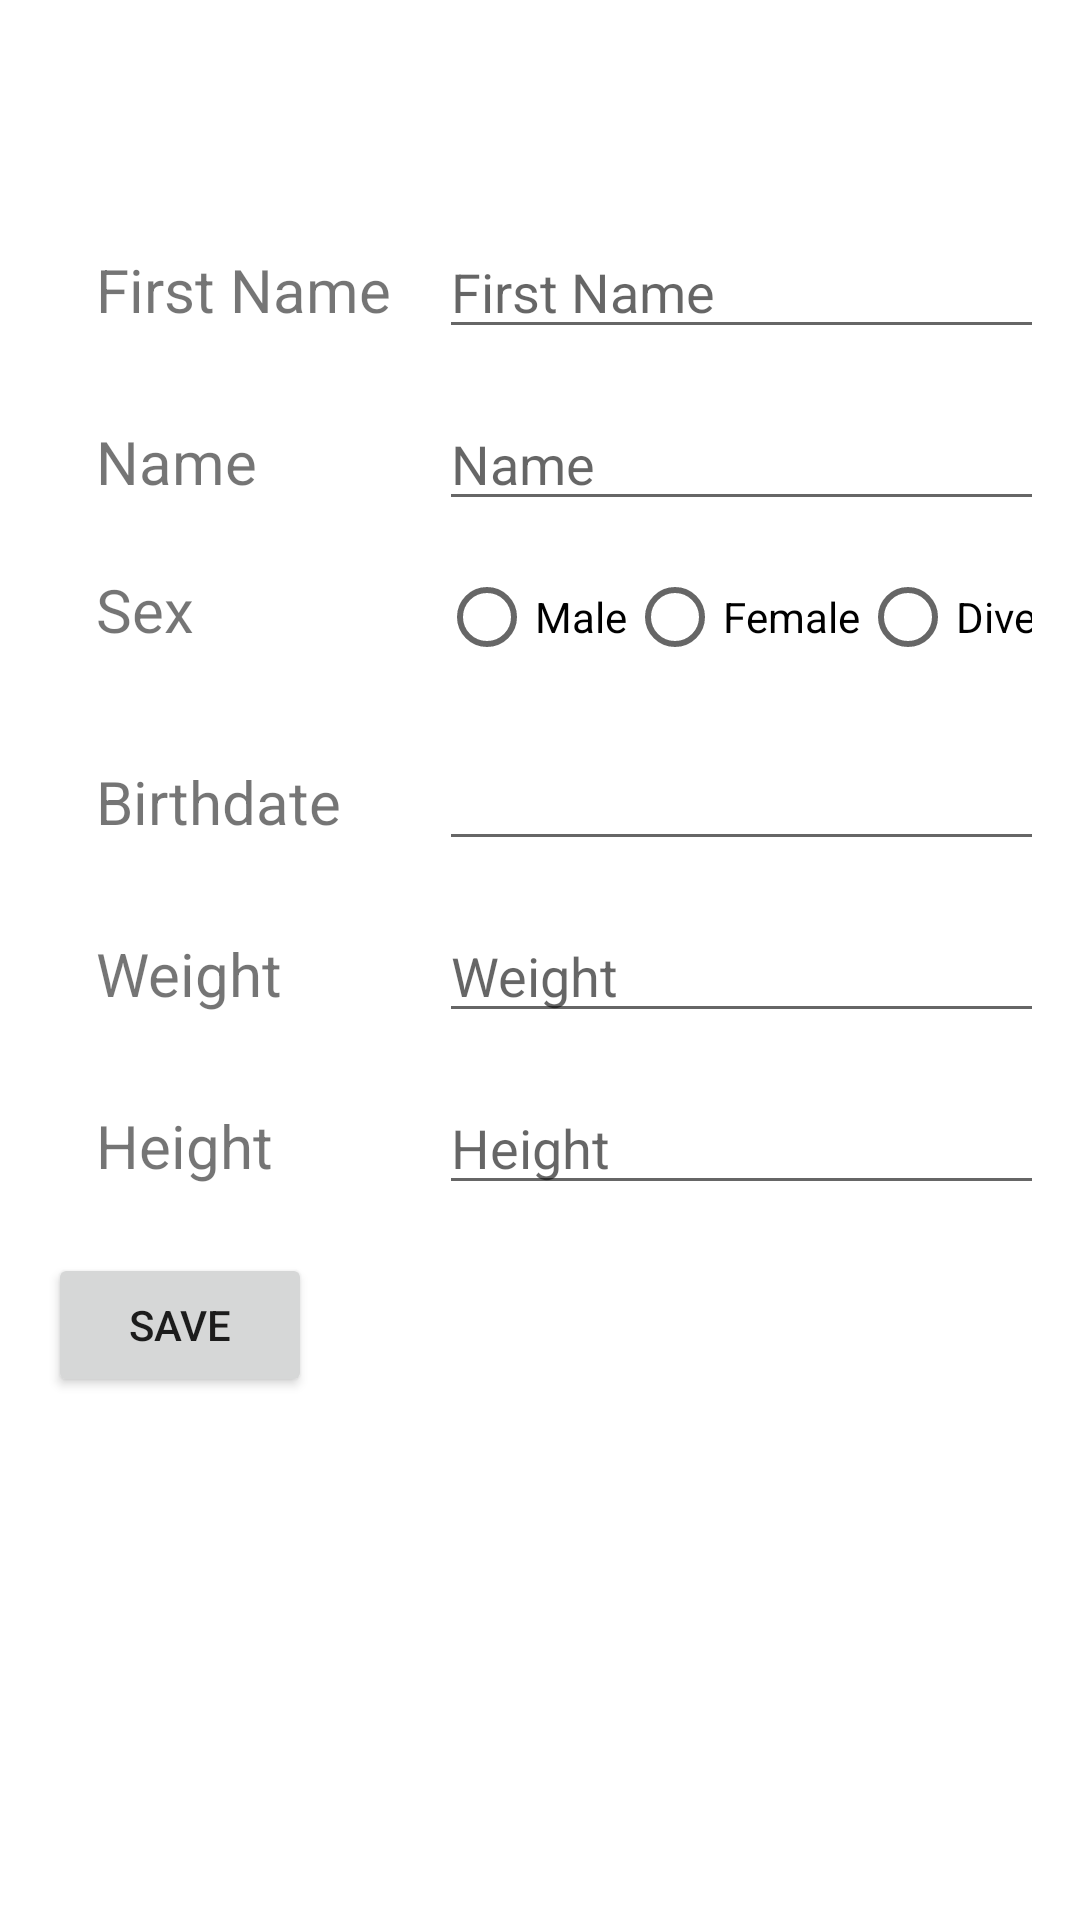

Reconstruct the res/layout file that produces this screen, plus the resources it refers to.
<!-- AndroidManifest.xml: application theme Theme.FujiApp -->
<!-- res/layout/fragment_user.xml -->
<?xml version="1.0" encoding="utf-8"?>
<androidx.constraintlayout.widget.ConstraintLayout xmlns:android="http://schemas.android.com/apk/res/android"
    xmlns:app="http://schemas.android.com/apk/res-auto"
    xmlns:tools="http://schemas.android.com/tools"
    android:layout_width="match_parent"
    android:layout_height="match_parent"
    tools:context=".ui.user.UserFragment">

    <TableLayout
        android:id="@+id/tableLayout3"
        android:layout_width="match_parent"
        android:layout_height="wrap_content"
        android:layout_marginStart="16dp"
        android:layout_marginTop="16dp"
        android:layout_marginEnd="16dp"
        app:layout_constraintEnd_toEndOf="parent"
        app:layout_constraintStart_toStartOf="parent"
        app:layout_constraintTop_toTopOf="parent">

        <TableRow
            android:layout_width="match_parent"
            android:layout_height="match_parent">

            <TextView
                android:id="@+id/TVUsername"
                android:layout_width="wrap_content"
                android:layout_height="wrap_content"
                android:layout_marginStart="16dp"
                android:layout_marginTop="16dp"
                android:text=""
                android:textSize="20sp" />
        </TableRow>

        <TableRow
            android:layout_width="match_parent"
            android:layout_height="match_parent">

            <TextView
                android:id="@+id/TVFirstname"
                android:layout_width="wrap_content"
                android:layout_height="wrap_content"
                android:layout_marginStart="16dp"
                android:layout_marginTop="16dp"
                android:text="@string/user_firstname"
                android:textSize="20sp" />

            <com.google.android.material.textfield.TextInputEditText
                android:id="@+id/tIETFirstname"
                android:layout_width="wrap_content"
                android:layout_height="wrap_content"
                android:layout_marginStart="16dp"
                android:layout_marginTop="16dp"
                android:hint="@string/user_firstname" />

        </TableRow>

        <TableRow
            android:layout_width="match_parent"
            android:layout_height="match_parent">

            <TextView
                android:id="@+id/TVName"
                android:layout_width="wrap_content"
                android:layout_height="wrap_content"
                android:layout_marginStart="16dp"
                android:layout_marginTop="16dp"
                android:text="@string/user_name"
                android:textSize="20sp" />

            <com.google.android.material.textfield.TextInputEditText
                android:id="@+id/tIETName"
                android:layout_width="wrap_content"
                android:layout_height="wrap_content"
                android:layout_marginStart="16dp"
                android:layout_marginTop="16dp"
                android:hint="@string/user_name" />
        </TableRow>

        <TableRow
            android:layout_width="match_parent"
            android:layout_height="match_parent">

            <TextView
                android:id="@+id/TVSex"
                android:layout_width="wrap_content"
                android:layout_height="wrap_content"
                android:layout_marginStart="16dp"
                android:layout_marginTop="16dp"
                android:text="@string/user_sex"
                android:textSize="20sp" />

            <RadioGroup
                android:id="@+id/radio_sex"
                android:layout_width="wrap_content"
                android:layout_height="wrap_content"
                android:layout_marginStart="16dp"
                android:layout_marginTop="8dp"
                android:orientation="horizontal">

                <RadioButton android:id="@+id/radio_male"
                    android:layout_width="wrap_content"
                    android:layout_height="wrap_content"
                    android:text="@string/user_sexMale"/>

                <RadioButton android:id="@+id/radio_female"
                    android:layout_width="wrap_content"
                    android:layout_height="wrap_content"
                    android:text="@string/user_sexFemale"/>

                <RadioButton android:id="@+id/radio_divers"
                    android:layout_width="wrap_content"
                    android:layout_height="wrap_content"
                    android:text="@string/user_sexDivers"/>

            </RadioGroup>

        </TableRow>

        <TableRow
            android:layout_width="match_parent"
            android:layout_height="match_parent">

            <TextView
                android:id="@+id/TVBirthday"
                android:layout_width="wrap_content"
                android:layout_height="wrap_content"
                android:layout_marginStart="16dp"
                android:layout_marginTop="16dp"
                android:text="@string/user_birthday"
                android:textSize="20sp" />

            <EditText
                android:id="@+id/eTDBirthday"
                android:layout_width="wrap_content"
                android:layout_height="wrap_content"
                android:layout_marginStart="16dp"
                android:layout_marginTop="16dp"
                android:clickable="false"
                android:cursorVisible="false"
                android:focusable="false"
                android:focusableInTouchMode="false"
                android:ems="10" />

        </TableRow>

        <TableRow
            android:layout_width="match_parent"
            android:layout_height="match_parent">

            <TextView
                android:id="@+id/TVWeight"
                android:layout_width="wrap_content"
                android:layout_height="wrap_content"
                android:layout_marginStart="16dp"
                android:layout_marginTop="16dp"
                android:text="@string/user_weight"
                android:textSize="20sp" />

            <com.google.android.material.textfield.TextInputEditText
                android:id="@+id/tIETWeight"
                android:layout_width="wrap_content"
                android:layout_height="wrap_content"
                android:layout_marginStart="16dp"
                android:layout_marginTop="16dp"
                android:hint="@string/user_weight" />

            <TextView
                android:id="@+id/TVWeight3"
                android:layout_width="wrap_content"
                android:layout_height="wrap_content"
                android:layout_marginStart="8dp"
                android:layout_marginTop="16dp"
                android:text="@string/user_weight_kg"
                android:textSize="20sp" />
        </TableRow>

        <TableRow
            android:layout_width="match_parent"
            android:layout_height="match_parent">

            <TextView
                android:id="@+id/TVHeight"
                android:layout_width="wrap_content"
                android:layout_height="wrap_content"
                android:layout_marginStart="16dp"
                android:layout_marginTop="16dp"
                android:text="@string/user_height"
                android:textSize="20sp" />

            <com.google.android.material.textfield.TextInputEditText
                android:id="@+id/tIETHeight"
                android:layout_width="wrap_content"
                android:layout_height="wrap_content"
                android:layout_marginStart="16dp"
                android:layout_marginTop="16dp"
                android:hint="@string/user_height" />

            <TextView
                android:id="@+id/TVHeight2"
                android:layout_width="wrap_content"
                android:layout_height="wrap_content"
                android:layout_marginStart="8dp"
                android:layout_marginTop="16dp"
                android:text="@string/user_height_cm"
                android:textSize="20sp" />

        </TableRow>
    </TableLayout>

    <Button
        android:id="@+id/btnSave"
        android:layout_width="wrap_content"
        android:layout_height="wrap_content"
        android:layout_marginStart="16dp"
        android:layout_marginTop="16dp"
        android:text="@string/user_save"
        app:layout_constraintStart_toStartOf="parent"
        app:layout_constraintTop_toBottomOf="@+id/tableLayout3" />

</androidx.constraintlayout.widget.ConstraintLayout>
<!-- resources referenced by this layout -->
<resources>
  <string name="user_birthday">Birthdate</string>
  <string name="user_firstname">First Name</string>
  <string name="user_height">Height</string>
  <string name="user_height_cm">cm</string>
  <string name="user_name">Name</string>
  <string name="user_save">Save</string>
  <string name="user_sex">Sex</string>
  <string name="user_sexDivers">Diverse</string>
  <string name="user_sexFemale">Female</string>
  <string name="user_sexMale">Male</string>
  <string name="user_weight">Weight</string>
  <string name="user_weight_kg">kg</string>
  <style name="Theme.FujiApp" parent="Theme.MaterialComponents.DayNight.DarkActionBar">
          
          <item name="colorPrimary">@color/fuji_orange</item>
          <item name="colorPrimaryVariant">@color/fuji_orange</item>
          <item name="colorOnPrimary">@color/black</item>
          
          <item name="colorSecondary">@color/fuji_red</item>
          <item name="colorSecondaryVariant">@color/fuji_red</item>
          <item name="colorOnSecondary">@color/black</item>
          
          <item name="android:statusBarColor" tools:targetApi="l">?attr/colorPrimaryVariant</item>
          
      </style>
  <color name="fuji_orange">#F3862B</color>
  <color name="black">#FF000000</color>
  <color name="fuji_red">#D2222C</color>
</resources>
